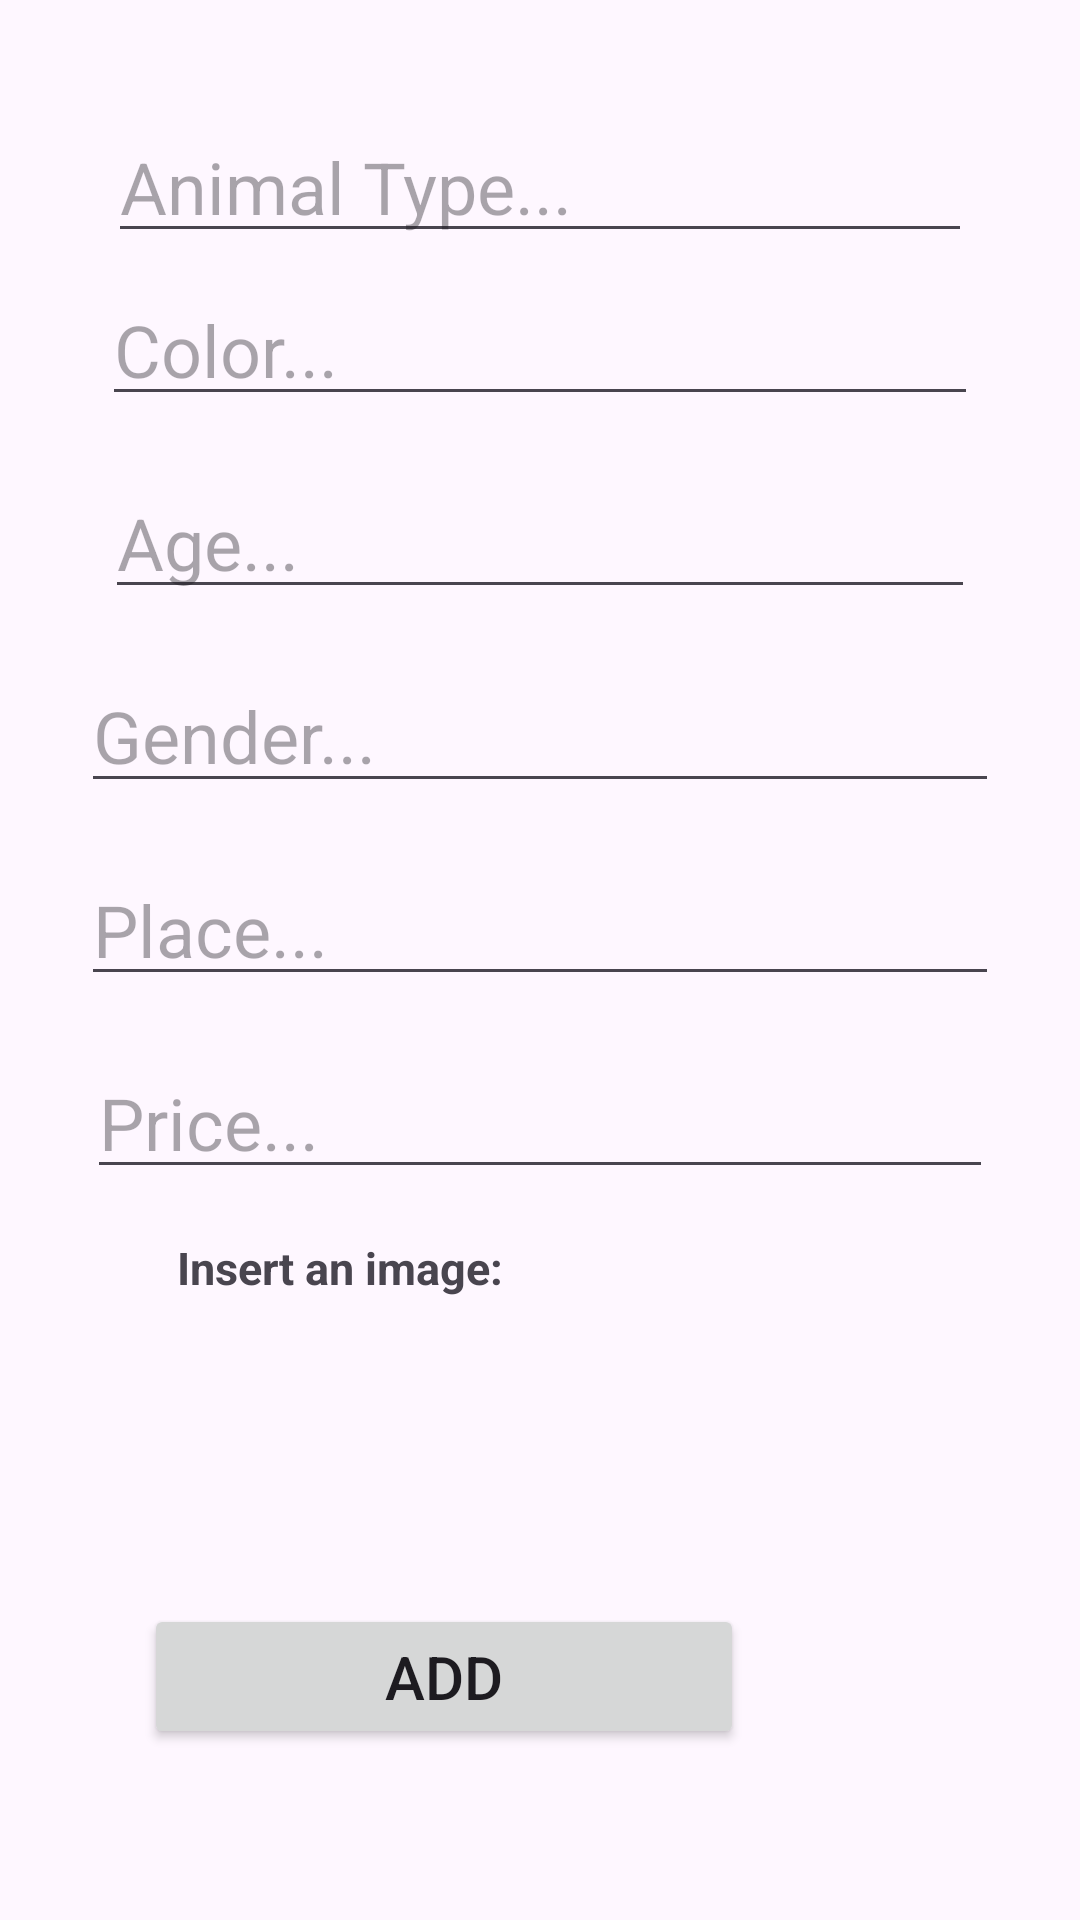

Write the Android layout XML for this screen, with the resource values it uses.
<!-- AndroidManifest.xml: application theme Theme.UserManagemanet -->
<!-- res/layout/fragment_animal.xml -->
<?xml version="1.0" encoding="utf-8"?>
<FrameLayout xmlns:android="http://schemas.android.com/apk/res/android"
    xmlns:app="http://schemas.android.com/apk/res-auto"
    xmlns:tools="http://schemas.android.com/tools"
    android:layout_width="match_parent"
    android:layout_height="match_parent"
    tools:context=".Fragments.Data.AddAnimalFragment">

    <androidx.constraintlayout.widget.ConstraintLayout
        android:layout_width="match_parent"
        android:layout_height="match_parent"
        android:padding="16dp">

        <EditText
            android:id="@+id/etTypeAn"
            android:layout_width="0dp"
            android:layout_height="0dp"
            android:layout_marginStart="20dp"
            android:layout_marginTop="20dp"
            android:layout_marginEnd="20dp"
            android:layout_marginBottom="6dp"
            android:hint="Animal Type..."
            android:textSize="24sp"
            app:layout_constraintBottom_toTopOf="@+id/etColorAn"
            app:layout_constraintEnd_toEndOf="parent"
            app:layout_constraintStart_toStartOf="parent"
            app:layout_constraintTop_toTopOf="parent" />

        <EditText
            android:id="@+id/etColorAn"
            android:layout_width="0dp"
            android:layout_height="0dp"
            android:layout_marginStart="18dp"
            android:layout_marginEnd="18dp"
            android:layout_marginBottom="16dp"
            android:hint="Color..."
            android:textSize="24sp"
            app:layout_constraintBottom_toTopOf="@+id/etAgeAn"
            app:layout_constraintEnd_toEndOf="parent"
            app:layout_constraintStart_toStartOf="parent"
            app:layout_constraintTop_toBottomOf="@+id/etTypeAn" />

        <EditText
            android:id="@+id/etAgeAn"
            android:layout_width="0dp"
            android:layout_height="0dp"
            android:layout_marginStart="19dp"
            android:layout_marginEnd="19dp"
            android:layout_marginBottom="16dp"
            android:hint="Age..."
            android:textSize="24sp"
            app:layout_constraintBottom_toTopOf="@+id/etGenderAn"
            app:layout_constraintEnd_toEndOf="parent"
            app:layout_constraintStart_toStartOf="parent"
            app:layout_constraintTop_toBottomOf="@+id/etColorAn" />

        <EditText
            android:id="@+id/etGenderAn"
            android:layout_width="0dp"
            android:layout_height="0dp"
            android:layout_marginStart="11dp"
            android:layout_marginEnd="11dp"
            android:layout_marginBottom="16dp"
            android:hint="Gender..."
            android:textSize="24sp"
            app:layout_constraintBottom_toTopOf="@+id/etPlaceAn"
            app:layout_constraintEnd_toEndOf="parent"
            app:layout_constraintStart_toStartOf="parent"
            app:layout_constraintTop_toBottomOf="@+id/etAgeAn" />

        <EditText
            android:id="@+id/etPlaceAn"
            android:layout_width="0dp"
            android:layout_height="0dp"
            android:layout_marginStart="11dp"
            android:layout_marginEnd="11dp"
            android:layout_marginBottom="16dp"
            android:hint="Place..."
            android:textSize="24sp"
            app:layout_constraintBottom_toTopOf="@+id/etPrice"
            app:layout_constraintEnd_toEndOf="parent"
            app:layout_constraintStart_toStartOf="parent"
            app:layout_constraintTop_toBottomOf="@+id/etGenderAn" />

        <EditText
            android:id="@+id/etPrice"
            android:layout_width="0dp"
            android:layout_height="0dp"
            android:layout_marginStart="13dp"
            android:layout_marginEnd="13dp"
            android:layout_marginBottom="16dp"
            android:hint="Price..."
            android:textSize="24sp"
            app:layout_constraintBottom_toTopOf="@+id/textView"
            app:layout_constraintEnd_toEndOf="parent"
            app:layout_constraintStart_toStartOf="parent"
            app:layout_constraintTop_toBottomOf="@+id/etPlaceAn" />

        <TextView
            android:id="@+id/textView"
            android:layout_width="0dp"
            android:layout_height="0dp"
            android:layout_marginStart="43dp"
            android:layout_marginEnd="41dp"
            android:layout_marginBottom="74dp"
            android:text="Insert an image:"
            android:textSize="15sp"
            android:textStyle="bold"
            android:visibility="visible"
            app:layout_constraintBottom_toTopOf="@+id/btnAdd"
            app:layout_constraintEnd_toStartOf="@+id/ivamlAddamlFragment"
            app:layout_constraintStart_toStartOf="parent"
            app:layout_constraintTop_toBottomOf="@+id/etPrice" />

        <ImageView
            android:id="@+id/ivamlAddamlFragment"
            android:layout_width="0dp"
            android:layout_height="0dp"
            android:layout_marginTop="6dp"
            android:layout_marginEnd="118dp"
            android:layout_marginBottom="8dp"
            android:src="@drawable/ic_launcher_background"
            android:visibility="gone"
            app:layout_constraintBottom_toTopOf="@+id/btnAdd"
            app:layout_constraintEnd_toEndOf="parent"
            app:layout_constraintStart_toEndOf="@+id/textView"
            app:layout_constraintTop_toTopOf="@+id/textView"
            app:layout_constraintVertical_bias="1.0" />



        <Button
            android:id="@+id/btnAdd"
            android:layout_width="200dp"
            android:layout_height="0dp"
            android:layout_marginEnd="96dp"
            android:layout_marginBottom="41dp"
            android:text="Add"
            android:textSize="20sp"
            app:layout_constraintBottom_toTopOf="@+id/linearLayout"
            app:layout_constraintEnd_toEndOf="parent"
            app:layout_constraintTop_toBottomOf="@+id/textView" />

        <LinearLayout
            android:id="@+id/linearLayout"
            android:layout_width="0dp"
            android:layout_height="wrap_content"
            android:layout_marginStart="16dp"
            android:layout_marginEnd="16dp"
            android:gravity="center"
            android:orientation="horizontal"
            app:layout_constraintBottom_toBottomOf="parent"
            app:layout_constraintEnd_toEndOf="parent"
            app:layout_constraintStart_toStartOf="parent"
            app:layout_constraintTop_toBottomOf="@+id/btnAdd" />
    </androidx.constraintlayout.widget.ConstraintLayout>
</FrameLayout>
<!-- resources referenced by this layout -->
<resources>
  <style name="Theme.UserManagemanet" parent="Base.Theme.UserManagemanet" />
  <style name="Base.Theme.UserManagemanet" parent="Theme.Material3.DayNight.NoActionBar">
          
          
      </style>
</resources>
